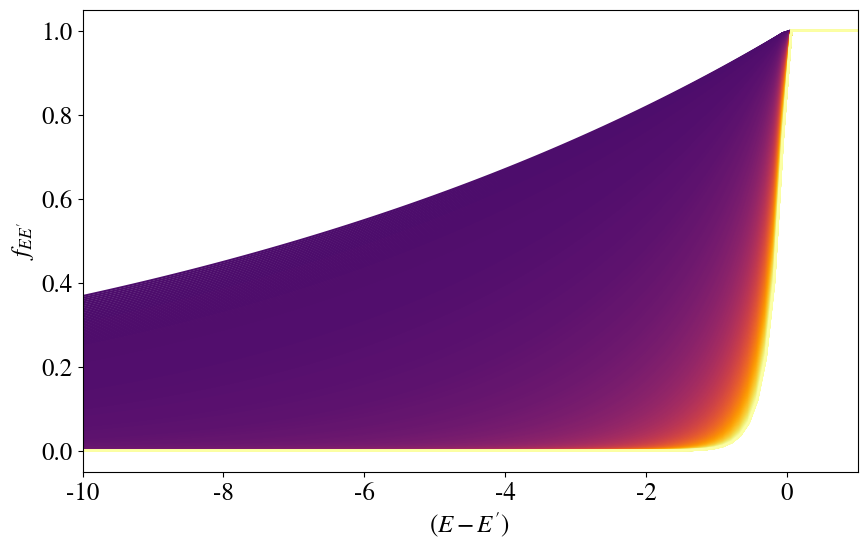

The script that saved this image: (Note: this script raises an exception after producing the figure.)
import numpy as np
import matplotlib.pyplot as plt
font = {'family' : 'normal',
        'weight' : 'normal',
        'size'   : 18}

plt.rc('font', **font)
plt.rcParams['mathtext.fontset'] = 'stix'
plt.rcParams['font.family'] = 'STIXGeneral'
# Parameters
beta = 1.0/100  # Inverse temperature
E_diff = np.linspace(-10, 2, 100)  # Range of (E - E') values

# Correct the plotting with better handling for LaTeX in legend labels
# Define beta values again
# Define a finer range of beta values for a gradient effect
beta_values_gradient = np.linspace(0.1, 5.0, 4000)  # Smooth gradient from low to high beta

# Create the plot
plt.figure(figsize=(10, 6))
for beta in beta_values_gradient:
    f_EE_prime = np.minimum(1, np.exp(beta * E_diff))
    # Adjust the color mapping for the brighter two-thirds of "inferno"
    brighter_inferno = plt.cm.inferno(np.linspace(0.23, 1, 256))
    brighter_inferno_map = plt.matplotlib.colors.ListedColormap(brighter_inferno)
    plt.plot(E_diff, f_EE_prime, color=brighter_inferno_map((beta - 0.1) / 4.9), alpha=1.0)


# Add labels and title
plt.xlabel(r"$(E - E')$")
plt.xlim(-10, 1)
plt.ylabel(r"$f_{EE'}$")
# Create a new colormap that only includes the brighter half of "inferno"


# Use the modified colormap in your colorbar
plt.colorbar(plt.cm.ScalarMappable(cmap=brighter_inferno_map, norm=plt.Normalize(vmin=0.1, vmax=5.0)),
             label=r"$\beta$ values")

plt.grid(True, color='white')
plt.gca().set_facecolor('#000000')
plt.show()
